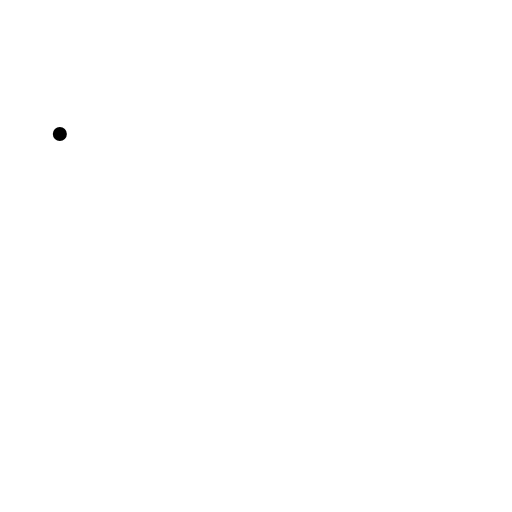
t = 0.00 s
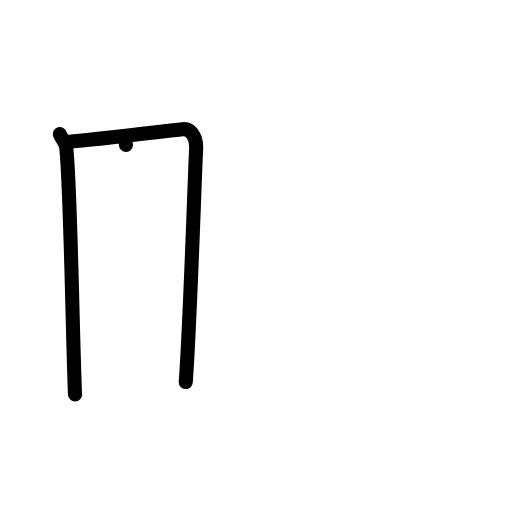
t = 2.25 s
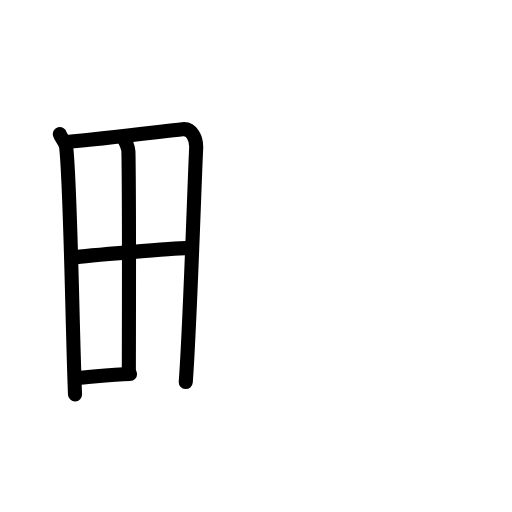
t = 4.50 s
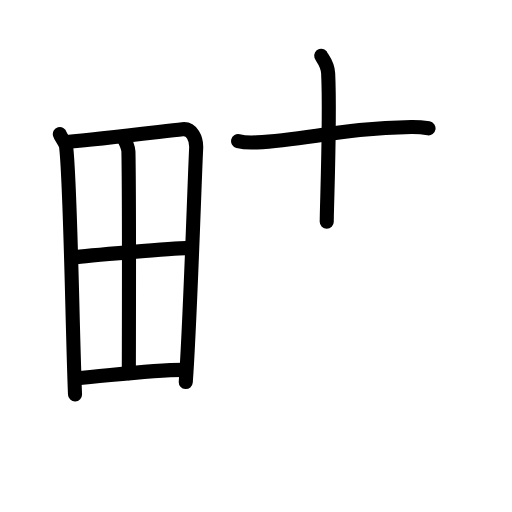
t = 6.63 s
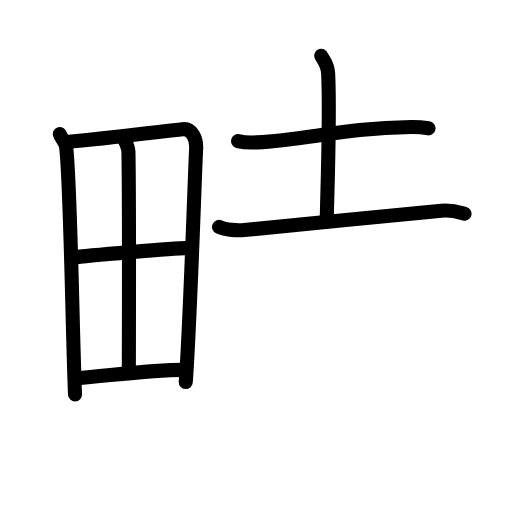
t = 7.50 s
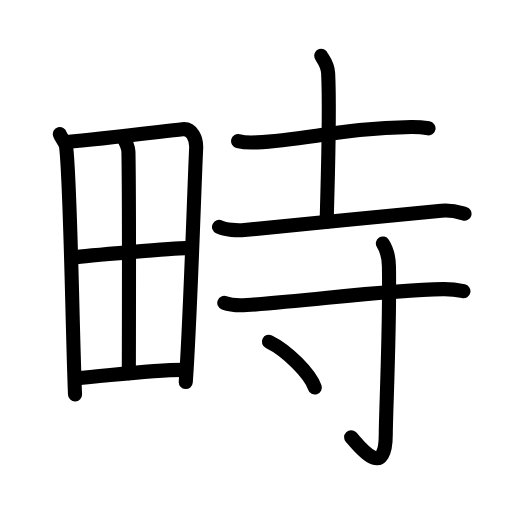
t = 11.00 s

The animated SVG that drew these frames (rendered in a browser with its animation timeline set to each time). Animation: 34 SMIL elements (animate=34); one cycle of 11.00 s.

<?xml version="1.0" encoding="UTF-8"?>
<!--
AniKanjiVG is licensed by CC-BY-SA Paul C. Sommerhoff (https://bitbucket.org/sommerhoff/anikanjivg).
AniKanjiVG uses KanjiVG which is licensed by CC-BY-SA Ulrich Apel (http://kanjivg.tagaini.net).
See also http://creativecommons.org/licenses/by-sa/3.0/
-->
<svg xmlns:kvg='http://kanjivg.tagaini.net' xmlns='http://www.w3.org/2000/svg' width='109' height='109' viewBox='0 0 109 109' style='fill:none;stroke:#000000;stroke-width:3;stroke-linecap:round;stroke-linejoin:round;' id="kvg:kanji_07564"><g id="kvg:07564" kvg:element="畤"><g id="kvg:07564-g1" kvg:element="田" kvg:position="left" kvg:radical="general"><path id="kvg:07564-s1" kvg:type="㇑" d="M12.74,28.54c0.21,0.76,1.21,1.76,1.33,2.69c0.94,7.64,1.32,38.69,1.9,52.74"><animate attributeName="d" begin="0.0s" dur="0.5s" from="M12.74,28.54C12.74,28.54,12.74,28.54,12.74,28.54" to="M12.74,28.54c0.21,0.76,1.21,1.76,1.33,2.69" />
<animate attributeName="d" begin="0.5s" dur="0.5s" from="M12.74,28.54c0.21,0.76,1.21,1.76,1.33,2.69c0,0,0,0,0,0,0" to="M12.74,28.54c0.21,0.76,1.21,1.76,1.33,2.69c0.94,7.64,1.32,38.69,1.9,52.74" />
</path>
<path id="kvg:07564-s2" kvg:type="㇕a" d="M14.22,30.22c7.26-0.59,19.21-2.09,24.63-2.7c1.99-0.23,3.01,2,2.91,4.04c-0.37,7.47-1.3,37.34-2.21,49.78"><animate attributeName="d" begin="1.0s" dur="0.3333333333333333s" from="M14.22,30.22C14.22,30.22,14.22,30.22,14.22,30.22" to="M14.22,30.22c7.26-0.59,19.21-2.09,24.63-2.7" />
<animate attributeName="d" begin="1.3333333333333333s" dur="0.3333333333333333s" from="M14.22,30.22c7.26-0.59,19.21-2.09,24.63-2.7c0,0,0,0,0,0,0" to="M14.22,30.22c7.26-0.59,19.21-2.09,24.63-2.7c1.99-0.23,3.01,2,2.91,4.04" />
<animate attributeName="d" begin="1.6666666666666665s" dur="0.3333333333333333s" from="M14.22,30.22c7.26-0.59,19.21-2.09,24.63-2.7c1.99-0.23,3.01,2,2.91,4.04c0,0,0,0,0,0,0" to="M14.22,30.22c7.26-0.59,19.21-2.09,24.63-2.7c1.99-0.23,3.01,2,2.91,4.04c-0.37,7.47-1.3,37.34-2.21,49.78" />
<animate attributeName="d" begin="0s" dur="1.0s" from="M-100,-100" to="M-100,-100" />
</path>
<path id="kvg:07564-s3" kvg:type="㇑a" d="M26.3,29.49c0.45,0.51,1.03,2.13,1.04,2.75c0.21,10.35,0.09,41.09,0.09,47.2"><animate attributeName="d" begin="2.0s" dur="0.5s" from="M26.3,29.49C26.3,29.49,26.3,29.49,26.3,29.49" to="M26.3,29.49c0.45,0.51,1.03,2.13,1.04,2.75" />
<animate attributeName="d" begin="2.5s" dur="0.5s" from="M26.3,29.49c0.45,0.51,1.03,2.13,1.04,2.75c0,0,0,0,0,0,0" to="M26.3,29.49c0.45,0.51,1.03,2.13,1.04,2.75c0.21,10.35,0.09,41.09,0.09,47.2" />
<animate attributeName="d" begin="0s" dur="2.0s" from="M-100,-100" to="M-100,-100" />
</path>
<path id="kvg:07564-s4" kvg:type="㇐a" d="M15.57,54.8c2.37-0.31,22.15-2.03,24.1-1.98"><animate attributeName="d" begin="3.0s" dur="1.0s" from="M15.57,54.8C15.57,54.8,15.57,54.8,15.57,54.8" to="M15.57,54.8c2.37-0.31,22.15-2.03,24.1-1.98" />
<animate attributeName="d" begin="0s" dur="3.0s" from="M-100,-100" to="M-100,-100" />
</path>
<path id="kvg:07564-s5" kvg:type="㇐a" d="M16.34,80.5c6.66-0.5,15.48-1.73,22.7-1.76"><animate attributeName="d" begin="4.0s" dur="1.0s" from="M16.34,80.5C16.34,80.5,16.34,80.5,16.34,80.5" to="M16.34,80.5c6.66-0.5,15.48-1.73,22.7-1.76" />
<animate attributeName="d" begin="0s" dur="4.0s" from="M-100,-100" to="M-100,-100" />
</path>
</g>
<g id="kvg:07564-g2" kvg:element="寺" kvg:position="right"><g id="kvg:07564-g3" kvg:element="土" kvg:position="top"><path id="kvg:07564-s6" kvg:type="㇐" d="M50.69,30.04c1.05,0.27,2.95,0.33,4.01,0.27c10.55-0.52,18.59-3.07,32.87-3.26c1.74-0.02,2.79,0.13,3.66,0.27"><animate attributeName="d" begin="5.0s" dur="0.3333333333333333s" from="M50.69,30.04C50.69,30.04,50.69,30.04,50.69,30.04" to="M50.69,30.04c1.05,0.27,2.95,0.33,4.01,0.27" />
<animate attributeName="d" begin="5.333333333333333s" dur="0.3333333333333333s" from="M50.69,30.04c1.05,0.27,2.95,0.33,4.01,0.27c0,0,0,0,0,0,0" to="M50.69,30.04c1.05,0.27,2.95,0.33,4.01,0.27c10.55-0.52,18.59-3.07,32.87-3.26" />
<animate attributeName="d" begin="5.666666666666667s" dur="0.3333333333333333s" from="M50.69,30.04c1.05,0.27,2.95,0.33,4.01,0.27c10.55-0.52,18.59-3.07,32.87-3.26c0,0,0,0,0,0,0" to="M50.69,30.04c1.05,0.27,2.95,0.33,4.01,0.27c10.55-0.52,18.59-3.07,32.87-3.26c1.74-0.02,2.79,0.13,3.66,0.27" />
<animate attributeName="d" begin="0s" dur="5.0s" from="M-100,-100" to="M-100,-100" />
</path>
<path id="kvg:07564-s7" kvg:type="㇑a" d="M68.38,11.87c0.1,0.32,1.38,1.68,1.48,3.72c0.47,9.82-0.3,28.28-0.3,31.62"><animate attributeName="d" begin="6.0s" dur="0.5s" from="M68.38,11.87C68.38,11.87,68.38,11.87,68.38,11.87" to="M68.38,11.87c0.1,0.32,1.38,1.68,1.48,3.72" />
<animate attributeName="d" begin="6.5s" dur="0.5s" from="M68.38,11.87c0.1,0.32,1.38,1.68,1.48,3.72c0,0,0,0,0,0,0" to="M68.38,11.87c0.1,0.32,1.38,1.68,1.48,3.72c0.47,9.82-0.3,28.28-0.3,31.62" />
<animate attributeName="d" begin="0s" dur="6.0s" from="M-100,-100" to="M-100,-100" />
</path>
<path id="kvg:07564-s8" kvg:type="㇐" d="M46.63,48.31c1.4,0.66,3.97,0.79,5.39,0.66c12.42-1.18,29.24-2.97,41.95-4.11c2.33-0.21,3.75,0.31,4.92,0.64"><animate attributeName="d" begin="7.0s" dur="0.3333333333333333s" from="M46.63,48.31C46.63,48.31,46.63,48.31,46.63,48.31" to="M46.63,48.31c1.4,0.66,3.97,0.79,5.39,0.66" />
<animate attributeName="d" begin="7.333333333333333s" dur="0.3333333333333333s" from="M46.63,48.31c1.4,0.66,3.97,0.79,5.39,0.66c0,0,0,0,0,0,0" to="M46.63,48.31c1.4,0.66,3.97,0.79,5.39,0.66c12.42-1.18,29.24-2.97,41.95-4.11" />
<animate attributeName="d" begin="7.666666666666667s" dur="0.3333333333333333s" from="M46.63,48.31c1.4,0.66,3.97,0.79,5.39,0.66c12.42-1.18,29.24-2.97,41.95-4.11c0,0,0,0,0,0,0" to="M46.63,48.31c1.4,0.66,3.97,0.79,5.39,0.66c12.42-1.18,29.24-2.97,41.95-4.11c2.33-0.21,3.75,0.31,4.92,0.64" />
<animate attributeName="d" begin="0s" dur="7.0s" from="M-100,-100" to="M-100,-100" />
</path>
</g>
<g id="kvg:07564-g4" kvg:element="寸" kvg:position="bottom"><path id="kvg:07564-s9" kvg:type="㇐" d="M47.75,64.49c1.24,0.46,3.51,0.54,4.77,0.46C66.57,64,82,61.75,94.31,61.56c2.07-0.03,3.32,0.22,4.35,0.44"><animate attributeName="d" begin="8.0s" dur="0.3333333333333333s" from="M47.75,64.49C47.75,64.49,47.75,64.49,47.75,64.49" to="M47.75,64.49c1.24,0.46,3.51,0.54,4.77,0.46" />
<animate attributeName="d" begin="8.333333333333334s" dur="0.3333333333333333s" from="M47.75,64.49c1.24,0.46,3.51,0.54,4.77,0.46c0,0,0,0,0,0,0" to="M47.75,64.49c1.24,0.46,3.51,0.54,4.77,0.46C66.57,64,82,61.75,94.31,61.56" />
<animate attributeName="d" begin="8.666666666666666s" dur="0.3333333333333333s" from="M47.75,64.49c1.24,0.46,3.51,0.54,4.77,0.46C66.57,64,82,61.75,94.31,61.56c0,0,0,0,0,0,0" to="M47.75,64.49c1.24,0.46,3.51,0.54,4.77,0.46C66.57,64,82,61.75,94.31,61.56c2.07-0.03,3.32,0.22,4.35,0.44" />
<animate attributeName="d" begin="0s" dur="8.0s" from="M-100,-100" to="M-100,-100" />
</path>
<path id="kvg:07564-s10" kvg:type="㇚" d="M81.51,51.83c0.46,0.71,1.24,2.19,1.29,4.87c0.24,12.84-0.67,31.27-0.67,35.64c0,10.49-6.05,2.11-7.38,0.75"><animate attributeName="d" begin="9.0s" dur="0.3333333333333333s" from="M81.51,51.83C81.51,51.83,81.51,51.83,81.51,51.83" to="M81.51,51.83c0.46,0.71,1.24,2.19,1.29,4.87" />
<animate attributeName="d" begin="9.333333333333334s" dur="0.3333333333333333s" from="M81.51,51.83c0.46,0.71,1.24,2.19,1.29,4.87c0,0,0,0,0,0,0" to="M81.51,51.83c0.46,0.71,1.24,2.19,1.29,4.87c0.24,12.84-0.67,31.27-0.67,35.64" />
<animate attributeName="d" begin="9.666666666666666s" dur="0.3333333333333333s" from="M81.51,51.83c0.46,0.71,1.24,2.19,1.29,4.87c0.24,12.84-0.67,31.27-0.67,35.64c0,0,0,0,0,0,0" to="M81.51,51.83c0.46,0.71,1.24,2.19,1.29,4.87c0.24,12.84-0.67,31.27-0.67,35.64c0,10.49-6.05,2.11-7.38,0.75" />
<animate attributeName="d" begin="0s" dur="9.0s" from="M-100,-100" to="M-100,-100" />
</path>
<path id="kvg:07564-s11" kvg:type="㇔" d="M57.25,72.75c3.86,1.88,8.8,6.82,9.77,9.75"><animate attributeName="d" begin="10.0s" dur="1.0s" from="M57.25,72.75C57.25,72.75,57.25,72.75,57.25,72.75" to="M57.25,72.75c3.86,1.88,8.8,6.82,9.77,9.75" />
<animate attributeName="d" begin="0s" dur="10.0s" from="M-100,-100" to="M-100,-100" />
</path>
</g>
</g>
</g>
</svg>
